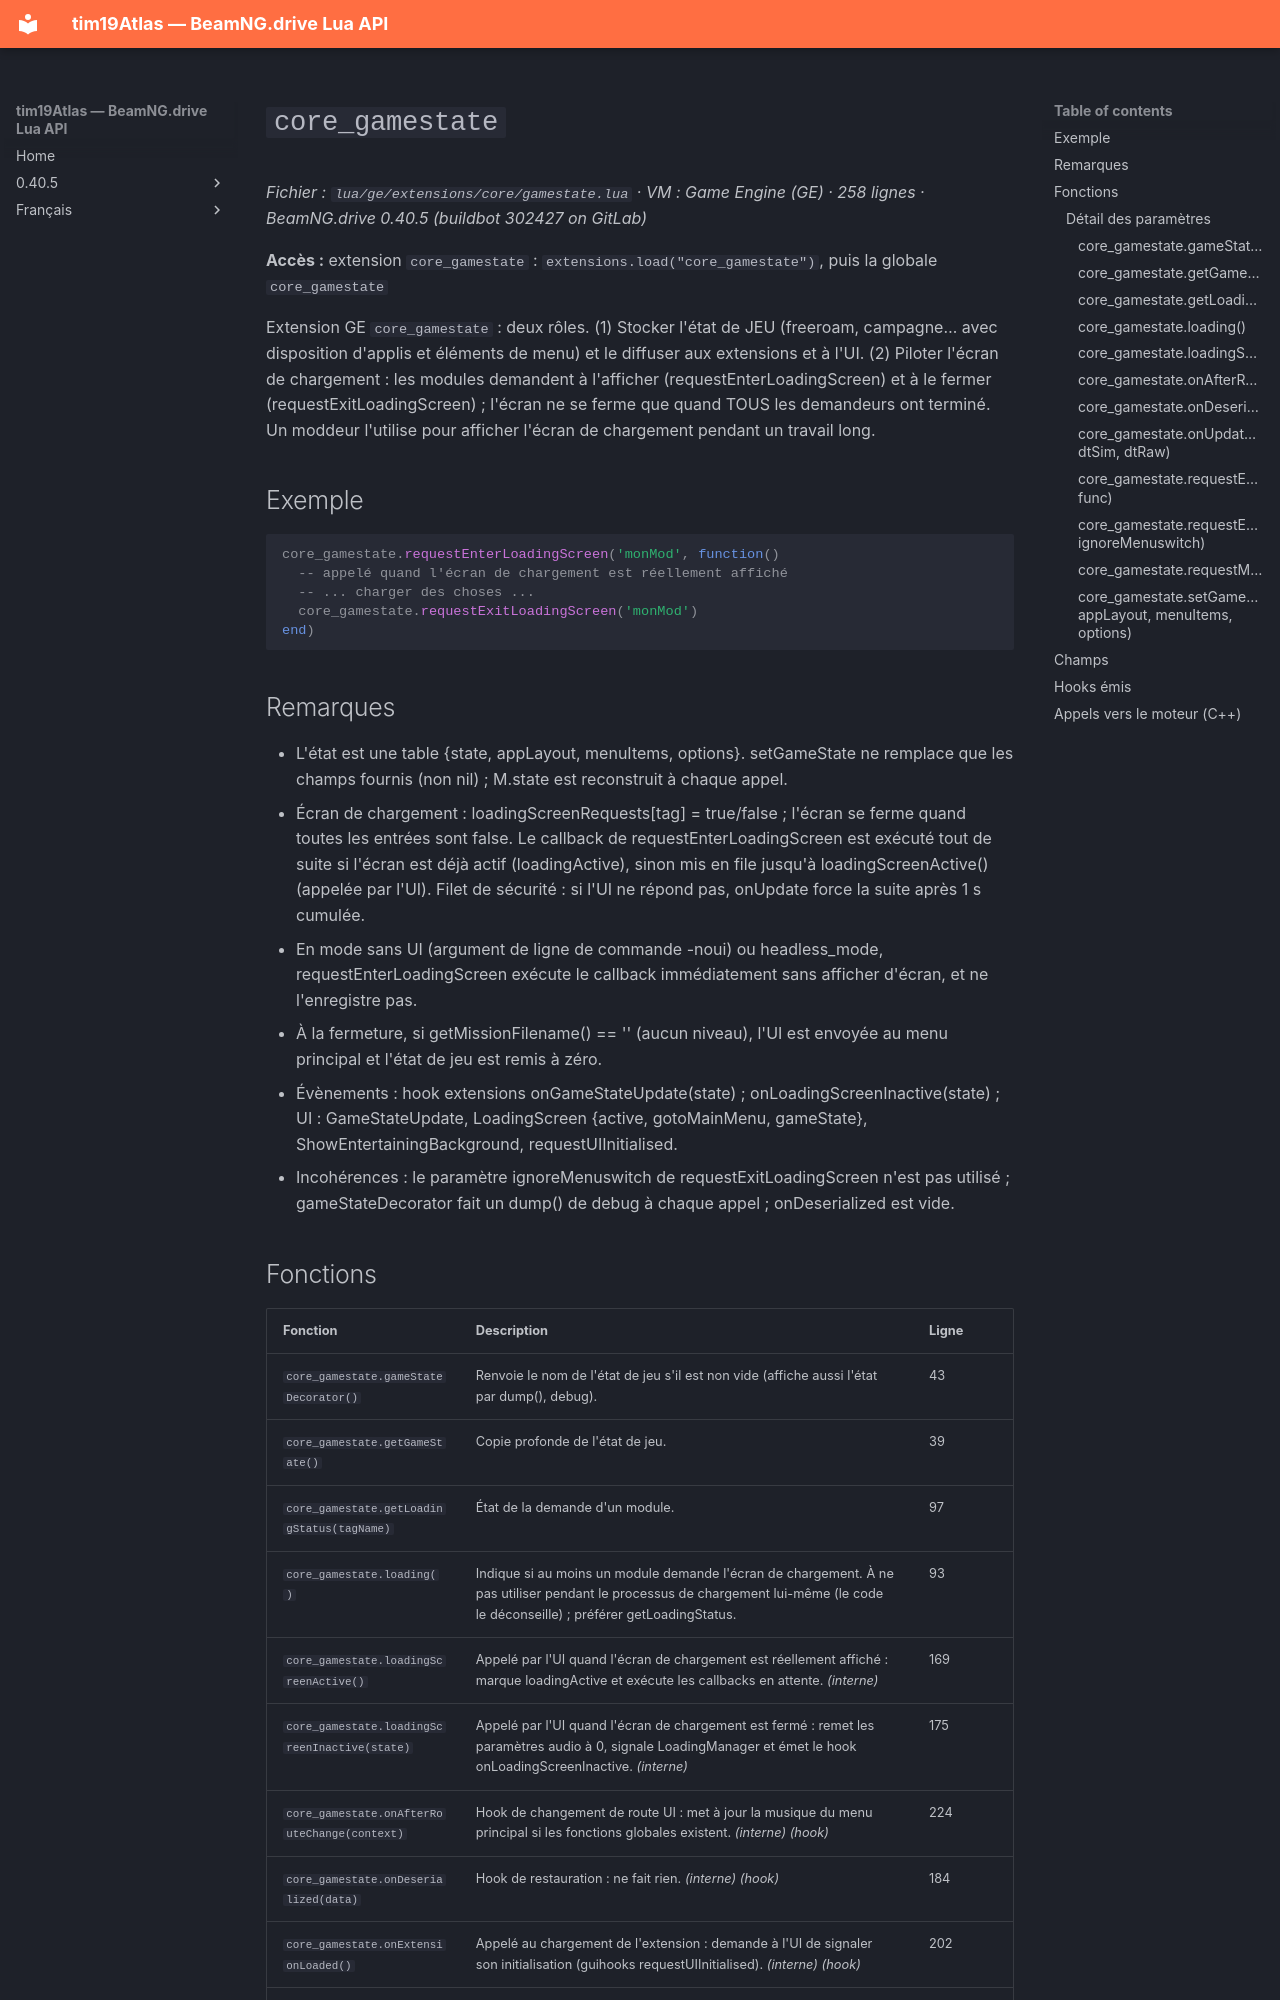

repository: Tim0219800/beamng-lua-atlas · page: fr/0.40.5/ge/extensions/core/gamestate.html · generator: mkdocs

# `core_gamestate`

*Fichier : `lua/ge/extensions/core/gamestate.lua` · VM : Game Engine (GE) · 258 lignes · BeamNG.drive 0.40.5 (buildbot 302427 on GitLab)*

**Accès :** extension `core_gamestate` : `extensions.load("core_gamestate")`, puis la globale `core_gamestate`

Extension GE `core_gamestate` : deux rôles. (1) Stocker l'état de JEU (freeroam, campagne… avec disposition d'applis et éléments de menu) et le diffuser aux extensions et à l'UI. (2) Piloter l'écran de chargement : les modules demandent à l'afficher (requestEnterLoadingScreen) et à le fermer (requestExitLoadingScreen) ; l'écran ne se ferme que quand TOUS les demandeurs ont terminé. Un moddeur l'utilise pour afficher l'écran de chargement pendant un travail long.

## Exemple

```lua
core_gamestate.requestEnterLoadingScreen('monMod', function()
  -- appelé quand l'écran de chargement est réellement affiché
  -- ... charger des choses ...
  core_gamestate.requestExitLoadingScreen('monMod')
end)
```

## Remarques

- L'état est une table {state, appLayout, menuItems, options}. setGameState ne remplace que les champs fournis (non nil) ; M.state est reconstruit à chaque appel.
- Écran de chargement : loadingScreenRequests[tag] = true/false ; l'écran se ferme quand toutes les entrées sont false. Le callback de requestEnterLoadingScreen est exécuté tout de suite si l'écran est déjà actif (loadingActive), sinon mis en file jusqu'à loadingScreenActive() (appelée par l'UI). Filet de sécurité : si l'UI ne répond pas, onUpdate force la suite après 1 s cumulée.
- En mode sans UI (argument de ligne de commande -noui) ou headless_mode, requestEnterLoadingScreen exécute le callback immédiatement sans afficher d'écran, et ne l'enregistre pas.
- À la fermeture, si getMissionFilename() == '' (aucun niveau), l'UI est envoyée au menu principal et l'état de jeu est remis à zéro.
- Évènements : hook extensions onGameStateUpdate(state) ; onLoadingScreenInactive(state) ; UI : GameStateUpdate, LoadingScreen {active, gotoMainMenu, gameState}, ShowEntertainingBackground, requestUIInitialised.
- Incohérences : le paramètre ignoreMenuswitch de requestExitLoadingScreen n'est pas utilisé ; gameStateDecorator fait un dump() de debug à chaque appel ; onDeserialized est vide.
